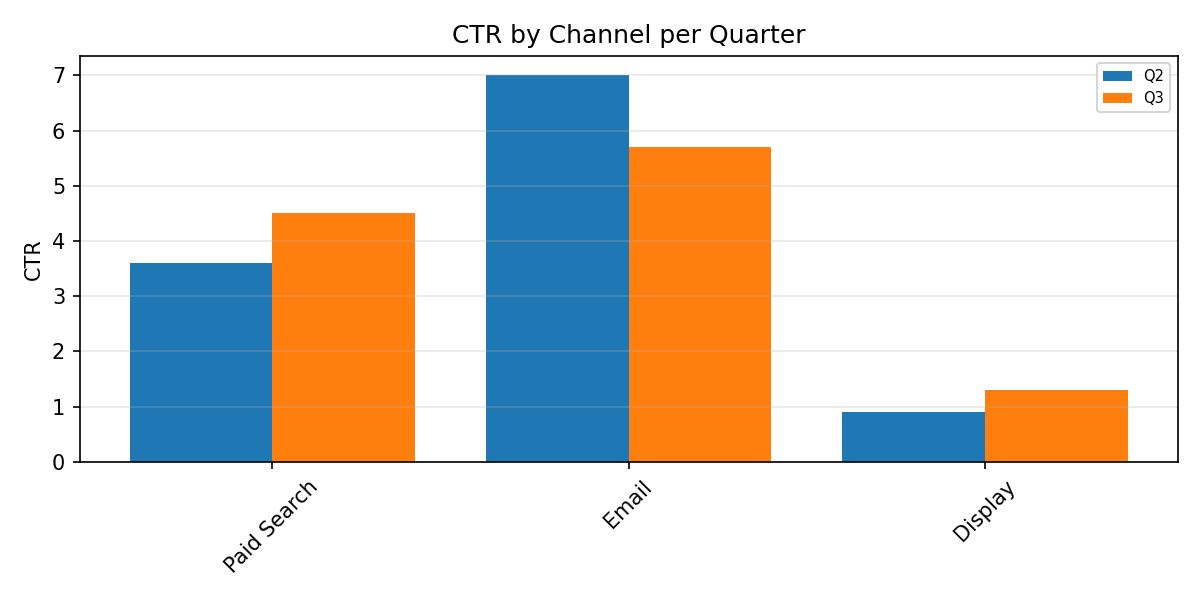

Source data for this figure (header and first rows):
Category, Q2, Q3
Paid Search, 3.6, 4.5
Email, 7.0, 5.7
Display, 0.9, 1.3
